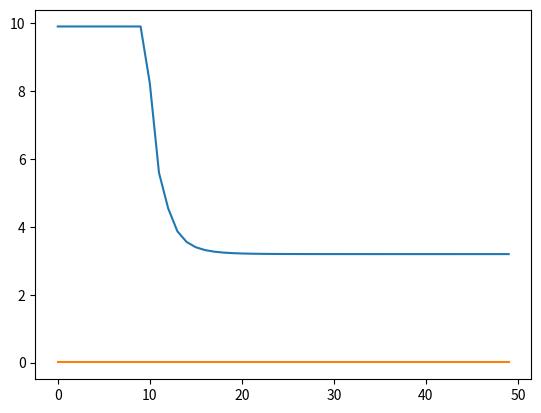

Reproduce this figure in Python. (Note: this script raises an exception after producing the figure.)
import os
import math
import numpy as np
import matplotlib
matplotlib.use("Agg")
import matplotlib.pyplot as plt

SIGMA = 0.1
def generate_data(n, p, s):
    # input: 
    # n - dimension of samples
    # p - dimension of features/predictors
    # mu - the expectation of gaussian
    # sigma - the std of gaussian
    # output: x, y, H
    # y = H * x + eps
    H = np.random.randn(n, p)
    #x = np.random.rand(p, 1)
    x = 1. * np.ones((p,1))
    x[s:] = 0
    x = np.random.permutation(x)
    y = np.dot(H, x) + np.random.normal(0, SIGMA, size=(n, 1))
    return (x, y, H)

def get_objective(y, H, x, lambda_para):
    # 1/n/2*(norm2(y-H*x)^2 + lambda*norm0(x))
    return np.linalg.norm(y - np.dot(H, x), 2) ** 2 / len(y) / 2.

def hard_threshold_algo(y,H,lambda_para,alpha,N):
    x = np.zeros((len(H[0]), 1))
    objective_funcs = [0] * N
    p = len(H[0])
    n = len(H)
    print("n, p", n, p)
    for i in range(N):
        # stopping criteria
        #if np.linalg.norm(y - np.dot(H, x), 2) < 1e-5 * np.count_nonzero(x):
         #   break
        # hard(x + 1/alpha/n H.T(y-Hx), lambda)
        x = x + np.dot(np.transpose(H), y - np.dot(H, x)) / alpha
        x[np.abs(x) <= lambda_para] = 0
        objective_funcs[i] = get_objective(y, H, x, lambda_para)
        lambda_para = np.maximum(lambda_para/1.5,  2 * math.sqrt(np.log(p)/alpha))
        print("lambda", lambda_para)
        print("in iteration", i, "; max x:", np.max(x))
        print("in iteration", i, "; # nonzero x:", np.count_nonzero(x))
    return (x, objective_funcs)

if(__name__ == "__main__"):
    x_original, y, H = generate_data(100, 1000, 20)
    print("x original", np.max(x_original))
    #alpha = 2. * math.ceil(max(np.linalg.eigh(np.dot(H.T, H))[0]))
    alpha = 100 * 4
    print("alpha = ", alpha)
    N = 50
    # tuning lambda
    lambda_para = 20
    x, objective_funcs = hard_threshold_algo(y,H, lambda_para,alpha,N)
    print("x max element:", np.max(x))
    plt.plot(objective_funcs)
    plt.plot([get_objective(y, H, x_original, lambda_para)] * len(objective_funcs)) # optimal
    plt.savefig(os.path.dirname(os.path.abspath(__file__))+"/hardThreshold")

